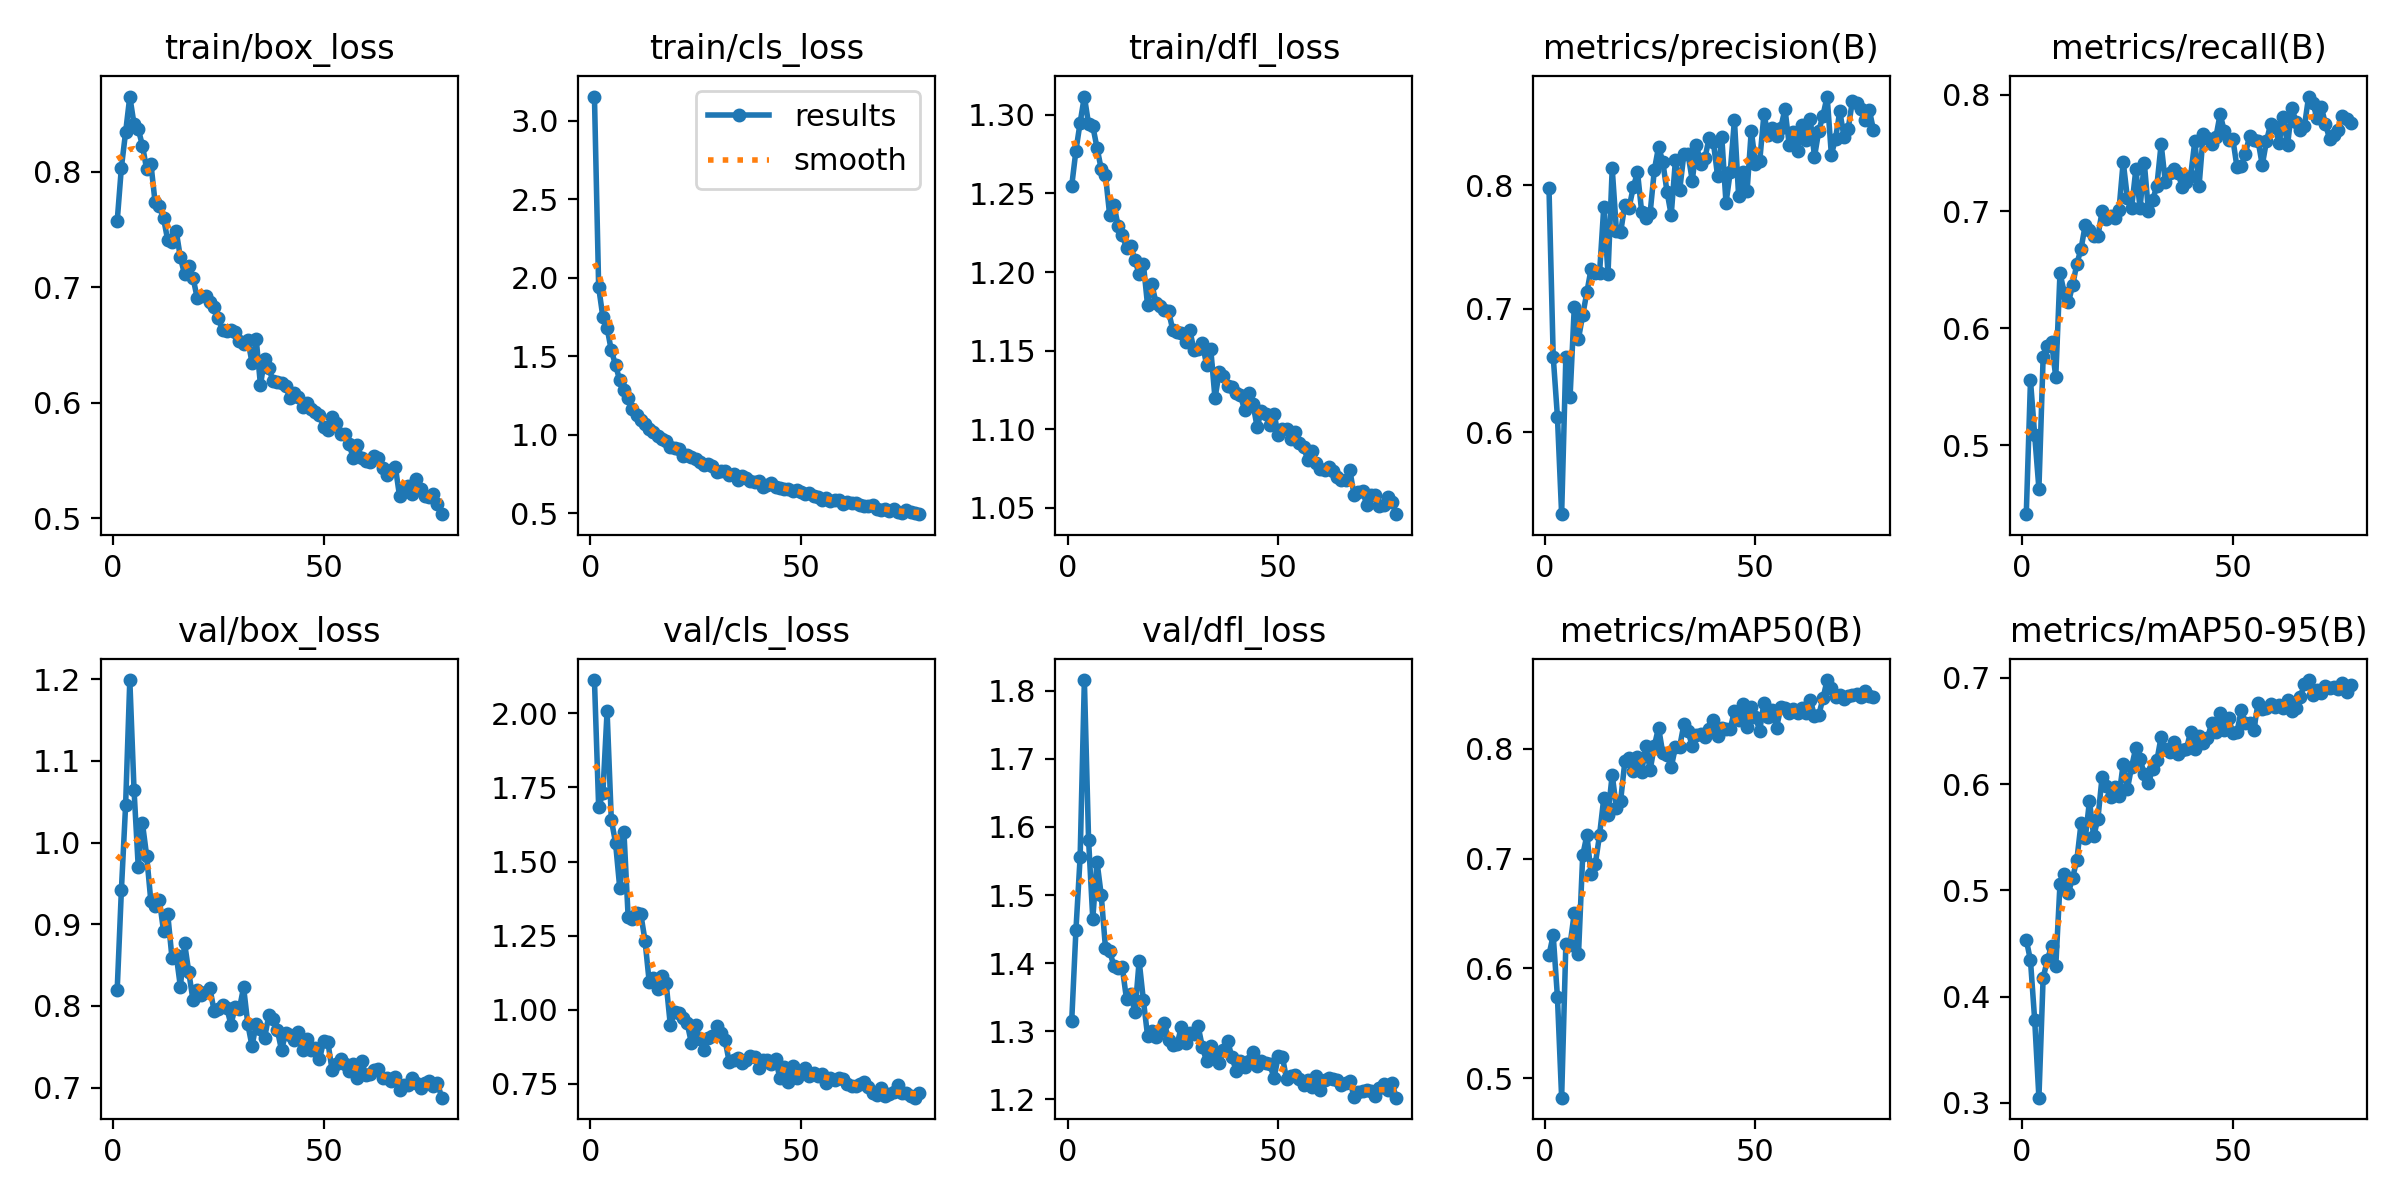

The table this chart was drawn from, first rows:
epoch, time, train/box_loss, train/cls_loss, train/dfl_loss, metrics/precision(B), metrics/recall(B), metrics/mAP50(B), metrics/mAP50-95(B), val/box_loss, val/cls_loss, val/dfl_loss, lr/pg0, lr/pg1, lr/pg2
1, 51.88, 0.7569, 3.155, 1.255, 0.7973, 0.441, 0.6123, 0.4536, 0.8191, 2.112, 1.316, 0.0001731, 0.0001731, 0.0001731
2, 100.5, 0.8035, 1.941, 1.277, 0.6613, 0.5554, 0.6302, 0.434, 0.9417, 1.684, 1.449, 0.000345, 0.000345, 0.000345
3, 149.2, 0.8339, 1.75, 1.295, 0.6128, 0.5085, 0.5741, 0.3778, 1.046, 1.73, 1.556, 0.0005134, 0.0005134, 0.0005134
4, 197.6, 0.8649, 1.681, 1.312, 0.5339, 0.4628, 0.4823, 0.3049, 1.199, 2.007, 1.816, 0.0005104, 0.0005104, 0.0005104
5, 245.9, 0.841, 1.538, 1.294, 0.6606, 0.5751, 0.622, 0.4177, 1.065, 1.641, 1.581, 0.0005052, 0.0005052, 0.0005052
6, 294, 0.8367, 1.446, 1.293, 0.6287, 0.5848, 0.6216, 0.4343, 0.9702, 1.564, 1.465, 0.0005, 0.0005, 0.0005
7, 342.1, 0.8225, 1.346, 1.279, 0.7015, 0.5884, 0.6504, 0.4479, 1.023, 1.411, 1.549, 0.0004948, 0.0004948, 0.0004948
8, 390.8, 0.8019, 1.287, 1.265, 0.6759, 0.5582, 0.613, 0.4285, 0.9838, 1.599, 1.5, 0.0004895, 0.0004895, 0.0004895
9, 439.2, 0.8069, 1.234, 1.262, 0.6948, 0.6473, 0.7029, 0.5059, 0.928, 1.312, 1.423, 0.0004843, 0.0004843, 0.0004843
10, 487.4, 0.7734, 1.164, 1.236, 0.7135, 0.6306, 0.7214, 0.5151, 0.9221, 1.306, 1.418, 0.0004791, 0.0004791, 0.0004791
11, 535.9, 0.7704, 1.127, 1.243, 0.7324, 0.6221, 0.6855, 0.4977, 0.9302, 1.326, 1.396, 0.0004739, 0.0004739, 0.0004739
12, 583.9, 0.7599, 1.096, 1.23, 0.7287, 0.6369, 0.6952, 0.512, 0.8921, 1.323, 1.392, 0.0004687, 0.0004687, 0.0004687
13, 631.6, 0.7406, 1.071, 1.224, 0.7288, 0.6552, 0.7215, 0.5286, 0.9122, 1.233, 1.394, 0.0004635, 0.0004635, 0.0004635
14, 679.9, 0.7391, 1.036, 1.215, 0.7824, 0.6681, 0.7549, 0.5633, 0.8591, 1.093, 1.347, 0.0004583, 0.0004583, 0.0004583
15, 728.5, 0.7487, 1.016, 1.216, 0.7281, 0.6886, 0.7401, 0.5491, 0.8628, 1.109, 1.354, 0.0004531, 0.0004531, 0.0004531
16, 776.7, 0.7257, 0.9907, 1.208, 0.8134, 0.6845, 0.7763, 0.5842, 0.8236, 1.071, 1.328, 0.0004479, 0.0004479, 0.0004479
17, 824.9, 0.7111, 0.9745, 1.199, 0.7631, 0.6788, 0.746, 0.5508, 0.8768, 1.114, 1.403, 0.0004427, 0.0004427, 0.0004427
18, 873.2, 0.7186, 0.9589, 1.205, 0.7619, 0.6791, 0.7527, 0.5677, 0.8412, 1.091, 1.346, 0.0004375, 0.0004375, 0.0004375
19, 923.3, 0.7081, 0.9218, 1.179, 0.7841, 0.7002, 0.7884, 0.6071, 0.8069, 0.9492, 1.293, 0.0004323, 0.0004323, 0.0004323
20, 978.2, 0.6906, 0.9187, 1.192, 0.7817, 0.6937, 0.7913, 0.5979, 0.819, 0.9918, 1.3, 0.0004271, 0.0004271, 0.0004271
21, 1035, 0.6928, 0.9097, 1.181, 0.7981, 0.6957, 0.7794, 0.5882, 0.814, 0.9893, 1.292, 0.0004219, 0.0004219, 0.0004219
22, 1092, 0.6923, 0.8647, 1.178, 0.8105, 0.6941, 0.7923, 0.5974, 0.817, 0.9726, 1.301, 0.0004166, 0.0004166, 0.0004166
23, 1148, 0.6873, 0.8707, 1.176, 0.778, 0.7012, 0.779, 0.5892, 0.8218, 0.9547, 1.312, 0.0004114, 0.0004114, 0.0004114
24, 1204, 0.6826, 0.8556, 1.175, 0.7731, 0.7426, 0.8025, 0.619, 0.7941, 0.8884, 1.287, 0.0004062, 0.0004062, 0.0004062
25, 1258, 0.6733, 0.8461, 1.163, 0.7774, 0.7113, 0.7804, 0.5956, 0.7965, 0.9489, 1.28, 0.000401, 0.000401, 0.000401
26, 1311, 0.6626, 0.8259, 1.162, 0.8122, 0.7031, 0.8026, 0.6165, 0.8017, 0.9015, 1.281, 0.0003958, 0.0003958, 0.0003958
27, 1363, 0.6623, 0.8063, 1.161, 0.8308, 0.736, 0.8192, 0.6344, 0.7977, 0.8636, 1.306, 0.0003906, 0.0003906, 0.0003906
28, 1417, 0.6632, 0.8147, 1.156, 0.8188, 0.7029, 0.7959, 0.624, 0.7772, 0.9037, 1.282, 0.0003854, 0.0003854, 0.0003854
29, 1470, 0.6616, 0.8029, 1.163, 0.7946, 0.7418, 0.7944, 0.6093, 0.7986, 0.9124, 1.297, 0.0003802, 0.0003802, 0.0003802
30, 1523, 0.6538, 0.7645, 1.15, 0.7758, 0.7, 0.783, 0.6014, 0.7966, 0.9455, 1.296, 0.000375, 0.000375, 0.000375
31, 1575, 0.6505, 0.7685, 1.151, 0.8201, 0.7098, 0.8015, 0.6145, 0.8228, 0.9219, 1.307, 0.0003698, 0.0003698, 0.0003698
32, 1626, 0.6544, 0.7695, 1.155, 0.7956, 0.7221, 0.8015, 0.6224, 0.7778, 0.8971, 1.277, 0.0003646, 0.0003646, 0.0003646
33, 1678, 0.6348, 0.7432, 1.141, 0.8248, 0.7577, 0.8221, 0.6446, 0.7508, 0.8226, 1.256, 0.0003594, 0.0003594, 0.0003594
34, 1730, 0.6548, 0.7531, 1.151, 0.825, 0.725, 0.8157, 0.633, 0.7784, 0.8318, 1.278, 0.0003542, 0.0003542, 0.0003542
35, 1782, 0.6155, 0.7135, 1.12, 0.8035, 0.7332, 0.8023, 0.6305, 0.7723, 0.838, 1.262, 0.0003489, 0.0003489, 0.0003489
36, 1833, 0.6383, 0.7343, 1.136, 0.8322, 0.7361, 0.8122, 0.6395, 0.7612, 0.8219, 1.254, 0.0003437, 0.0003437, 0.0003437
37, 1886, 0.6298, 0.7237, 1.134, 0.817, 0.7327, 0.8136, 0.6281, 0.7892, 0.8305, 1.273, 0.0003385, 0.0003385, 0.0003385
38, 1941, 0.6188, 0.7083, 1.128, 0.8216, 0.7211, 0.8102, 0.6318, 0.7836, 0.8439, 1.286, 0.0003333, 0.0003333, 0.0003333
39, 1997, 0.6181, 0.6999, 1.127, 0.8383, 0.7251, 0.8179, 0.6331, 0.7705, 0.8394, 1.262, 0.0003281, 0.0003281, 0.0003281
40, 2050, 0.6168, 0.7047, 1.123, 0.8347, 0.7305, 0.8257, 0.6495, 0.7461, 0.8031, 1.242, 0.0003229, 0.0003229, 0.0003229
41, 2103, 0.6147, 0.669, 1.122, 0.8074, 0.7601, 0.8115, 0.6336, 0.7667, 0.8305, 1.257, 0.0003177, 0.0003177, 0.0003177
42, 2154, 0.6038, 0.6771, 1.112, 0.8389, 0.7217, 0.8188, 0.6453, 0.7643, 0.8298, 1.248, 0.0003125, 0.0003125, 0.0003125
43, 2206, 0.6082, 0.6897, 1.123, 0.7855, 0.7664, 0.8183, 0.6385, 0.7585, 0.8156, 1.256, 0.0003073, 0.0003073, 0.0003073
44, 2258, 0.6052, 0.6669, 1.116, 0.8103, 0.7626, 0.8179, 0.6435, 0.7681, 0.8342, 1.27, 0.0003021, 0.0003021, 0.0003021
45, 2308, 0.5964, 0.6637, 1.101, 0.8526, 0.7573, 0.8343, 0.6575, 0.7461, 0.7691, 1.249, 0.0002969, 0.0002969, 0.0002969
46, 2360, 0.5996, 0.6559, 1.112, 0.7908, 0.7636, 0.8258, 0.6487, 0.7592, 0.8054, 1.257, 0.0002917, 0.0002917, 0.0002917
47, 2414, 0.595, 0.6555, 1.109, 0.8109, 0.7833, 0.8409, 0.6668, 0.7466, 0.7549, 1.253, 0.0002865, 0.0002865, 0.0002865
48, 2466, 0.5919, 0.6431, 1.103, 0.795, 0.7684, 0.8197, 0.6507, 0.7482, 0.8111, 1.252, 0.0002813, 0.0002813, 0.0002813
49, 2518, 0.5896, 0.6491, 1.11, 0.8441, 0.7608, 0.8376, 0.6624, 0.7346, 0.77, 1.231, 0.000276, 0.000276, 0.000276
50, 2569, 0.5787, 0.6351, 1.096, 0.8168, 0.7624, 0.8286, 0.6482, 0.757, 0.7857, 1.263, 0.0002708, 0.0002708, 0.0002708
51, 2619, 0.5769, 0.6249, 1.1, 0.8193, 0.7379, 0.8164, 0.649, 0.7557, 0.804, 1.262, 0.0002656, 0.0002656, 0.0002656
52, 2669, 0.5878, 0.6289, 1.1, 0.857, 0.7393, 0.8419, 0.6696, 0.7214, 0.7783, 1.229, 0.0002604, 0.0002604, 0.0002604
53, 2718, 0.5829, 0.6076, 1.094, 0.8408, 0.7494, 0.8285, 0.6578, 0.7291, 0.7876, 1.235, 0.0002552, 0.0002552, 0.0002552
54, 2769, 0.5728, 0.6006, 1.098, 0.8462, 0.7649, 0.8353, 0.6578, 0.7352, 0.7758, 1.235, 0.00025, 0.00025, 0.00025
55, 2818, 0.573, 0.5863, 1.092, 0.8393, 0.7613, 0.8192, 0.6512, 0.7288, 0.7836, 1.23, 0.0002448, 0.0002448, 0.0002448
56, 2869, 0.5647, 0.5976, 1.089, 0.8463, 0.7606, 0.8376, 0.6765, 0.721, 0.752, 1.222, 0.0002396, 0.0002396, 0.0002396
57, 2920, 0.5526, 0.5785, 1.081, 0.8615, 0.7396, 0.8367, 0.671, 0.729, 0.7714, 1.228, 0.0002344, 0.0002344, 0.0002344
58, 2969, 0.5634, 0.5865, 1.086, 0.8323, 0.7602, 0.8323, 0.6714, 0.7117, 0.7616, 1.219, 0.0002292, 0.0002292, 0.0002292
59, 3018, 0.5527, 0.5817, 1.079, 0.8425, 0.775, 0.8358, 0.6752, 0.7322, 0.7713, 1.235, 0.000224, 0.000224, 0.000224
60, 3067, 0.5493, 0.5613, 1.075, 0.8273, 0.7726, 0.8326, 0.6723, 0.7157, 0.7666, 1.213, 0.0002188, 0.0002188, 0.0002188
... 18 more rows
